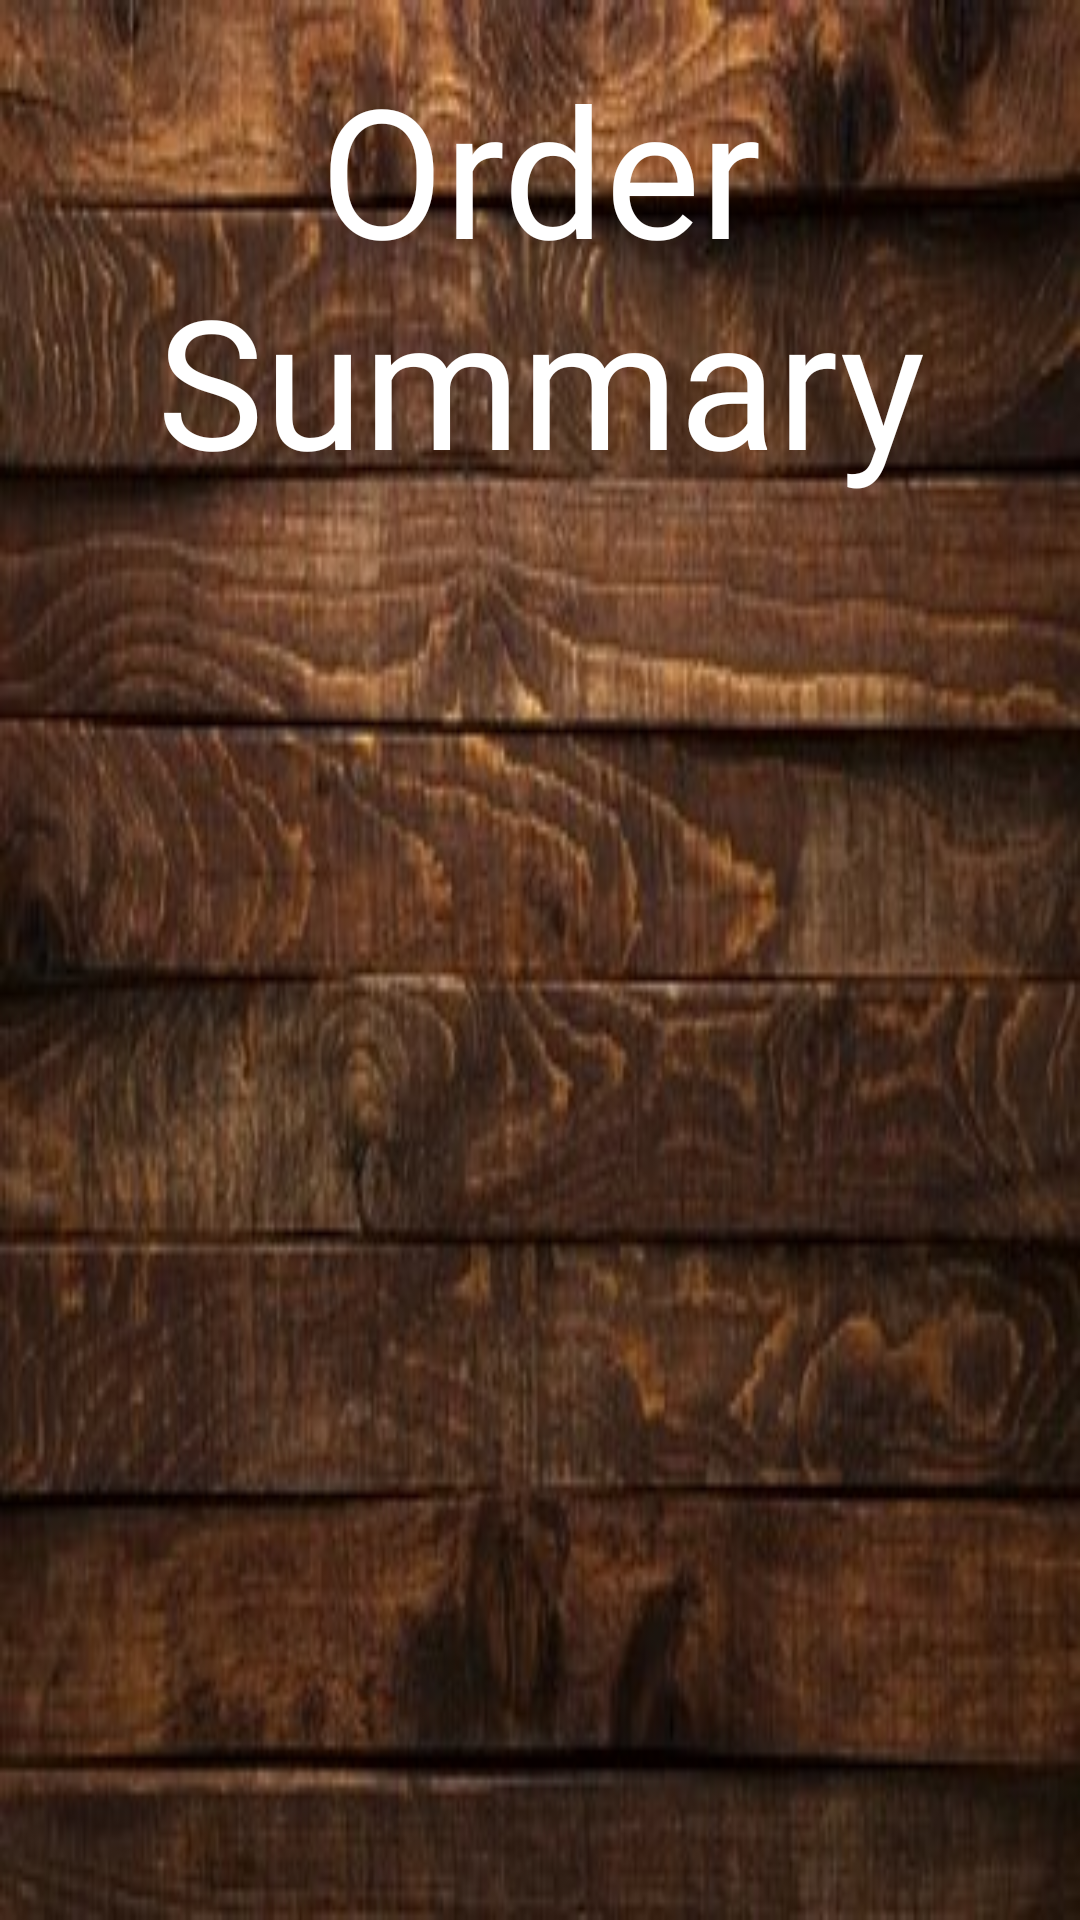

Layout XML and referenced resources for this Android screen:
<!-- AndroidManifest.xml: application theme Theme.TannusCafe -->
<!-- res/layout/activity_order_summary.xml -->
<?xml version="1.0" encoding="utf-8"?>
<LinearLayout
    xmlns:android="http://schemas.android.com/apk/res/android"
    android:layout_height="match_parent"
    android:layout_width="match_parent"
    android:background="@drawable/bg">

    <TextView
        android:layout_width="match_parent"
        android:layout_height="wrap_content"
        android:text="Order Summary"
        android:textSize="60sp"
        android:textAlignment="center"
        android:textColor="@color/white"
        android:fontFamily="@font/luckiest_guy"
        android:layout_marginTop="16dp"
        android:layout_marginBottom="16dp"/>

</LinearLayout>
<!-- resources referenced by this layout -->
<resources>
  <!-- drawable bg: png bitmap (drawable, 62013 bytes) -->
  <style name="Theme.TannusCafe" parent="Theme.MaterialComponents.DayNight.NoActionBar">
          
          <item name="colorPrimary">@color/purple_500</item>
          <item name="colorPrimaryVariant">@color/purple_700</item>
          <item name="colorOnPrimary">@color/white</item>
          
          <item name="colorSecondary">@color/teal_200</item>
          <item name="colorSecondaryVariant">@color/teal_700</item>
          <item name="colorOnSecondary">@color/black</item>
          
          <item name="android:statusBarColor" tools:targetApi="l">?attr/colorPrimaryVariant</item>
          
      </style>
  <!-- not gathered from this repository: default colours our renderer supplied (Android Studio template values) -->
  <color name="purple_500">#FF6200EE</color>
  <color name="purple_700">#FF3700B3</color>
  <color name="teal_200">#FF03DAC5</color>
  <color name="teal_700">#FF018786</color>
  <color name="black">#FF000000</color>
  <color name="white">#FFFFFFFF</color>
</resources>
